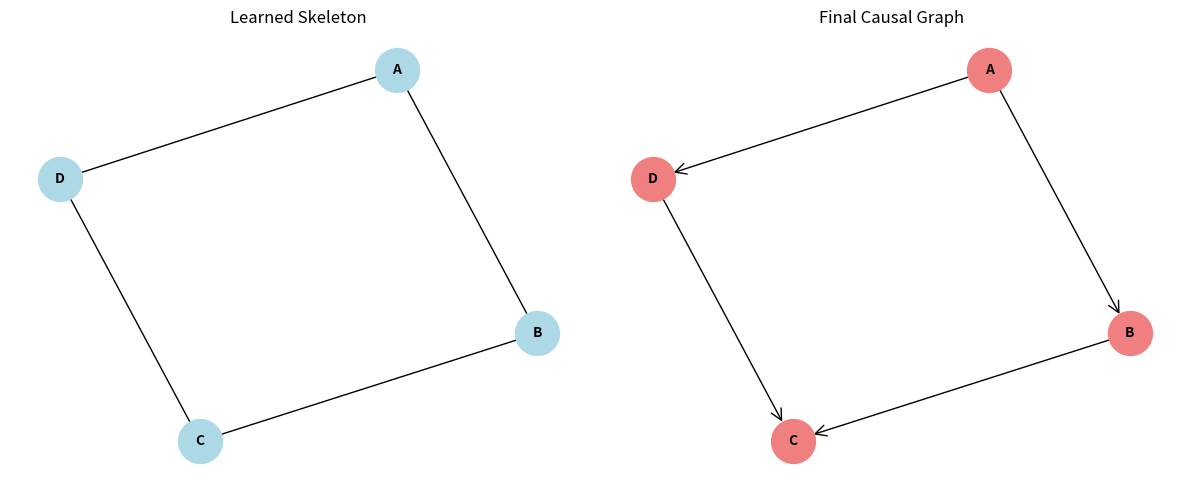

Python code for this plot:
import numpy as np
import pandas as pd
from itertools import combinations
from scipy import stats
from scipy.stats import chi2_contingency, pearsonr
import networkx as nx
import matplotlib.pyplot as plt
from typing import List, Tuple, Set, Dict, Optional

class PCAlgorithm:
    """
    Implementation of the PC (Peter-Clark) algorithm for causal discovery.
    
    The PC algorithm learns causal structure through:
    1. Skeleton discovery using conditional independence tests
    2. Edge orientation using v-structures and propagation rules
    """
    
    def __init__(self, alpha: float = 0.05, max_conditioning_set_size: int = 3):
        """
        Initialize PC algorithm.
        
        Args:
            alpha: Significance level for independence tests
            max_conditioning_set_size: Maximum size of conditioning sets to consider
        """
        self.alpha = alpha
        self.max_k = max_conditioning_set_size
        self.skeleton = None
        self.separating_sets = {}
        self.directed_graph = None
        
    def fit(self, data: pd.DataFrame) -> nx.DiGraph:
        """
        Learn causal structure from data.
        
        Args:
            data: DataFrame with variables as columns
            
        Returns:
            Directed graph representing learned causal structure
        """
        self.variables = list(data.columns)
        self.n_vars = len(self.variables)
        self.data = data
        
        # Phase 1: Learn skeleton
        print("Phase 1: Learning skeleton...")
        self.skeleton = self._learn_skeleton()
        
        # Phase 2: Orient edges
        print("Phase 2: Orienting edges...")
        self.directed_graph = self._orient_edges()
        
        return self.directed_graph
    
    def _learn_skeleton(self) -> nx.Graph:
        """Learn the skeleton (undirected graph) using conditional independence tests."""
        # Start with complete graph
        skeleton = nx.complete_graph(self.variables)
        self.separating_sets = {}
        
        # Test conditional independence for increasing conditioning set sizes
        for k in range(self.max_k + 1):
            print(f"  Testing with conditioning sets of size {k}")
            edges_to_remove = []
            
            for edge in list(skeleton.edges()):
                x, y = edge
                
                # Get potential conditioning sets (neighbors of x and y, excluding x and y)
                neighbors_x = set(skeleton.neighbors(x)) - {y}
                neighbors_y = set(skeleton.neighbors(y)) - {x}
                potential_z = neighbors_x.union(neighbors_y)
                
                # Test all conditioning sets of size k
                if len(potential_z) >= k:
                    for z_set in combinations(potential_z, k):
                        if self._test_conditional_independence(x, y, list(z_set)):
                            edges_to_remove.append((x, y))
                            self.separating_sets[(x, y)] = list(z_set)
                            self.separating_sets[(y, x)] = list(z_set)
                            break
            
            # Remove edges found to be conditionally independent
            skeleton.remove_edges_from(edges_to_remove)
            
        return skeleton
    
    def _test_conditional_independence(self, x: str, y: str, z: List[str]) -> bool:
        """
        Test conditional independence between x and y given z.
        
        Uses partial correlation for continuous variables.
        """
        if len(z) == 0:
            # Test marginal independence
            return self._test_marginal_independence(x, y)
        
        # Calculate partial correlation
        partial_corr = self._partial_correlation(x, y, z)
        
        # Fisher's z-transformation for significance test
        n = len(self.data)
        z_score = 0.5 * np.log((1 + partial_corr) / (1 - partial_corr)) * np.sqrt(n - len(z) - 3)
        p_value = 2 * (1 - stats.norm.cdf(abs(z_score)))
        
        return p_value > self.alpha
    
    def _test_marginal_independence(self, x: str, y: str) -> bool:
        """Test marginal independence between x and y."""
        corr, p_value = pearsonr(self.data[x], self.data[y])
        return p_value > self.alpha
    
    def _partial_correlation(self, x: str, y: str, z: List[str]) -> float:
        """Calculate partial correlation between x and y given z."""
        if len(z) == 0:
            return pearsonr(self.data[x], self.data[y])[0]
        
        # Create design matrix
        vars_subset = [x, y] + z
        data_subset = self.data[vars_subset].values
        
        # Calculate correlation matrix
        corr_matrix = np.corrcoef(data_subset.T)
        
        # Calculate partial correlation using matrix inversion
        try:
            inv_corr = np.linalg.inv(corr_matrix)
            partial_corr = -inv_corr[0, 1] / np.sqrt(inv_corr[0, 0] * inv_corr[1, 1])
            return partial_corr
        except np.linalg.LinAlgError:
            # Fallback to simple correlation if matrix is singular
            return pearsonr(self.data[x], self.data[y])[0]
    
    def _orient_edges(self) -> nx.DiGraph:
        """Orient edges in the skeleton to form a directed acyclic graph."""
        # Convert skeleton to directed graph (with both directions for each edge)
        directed = nx.DiGraph()
        for edge in self.skeleton.edges():
            directed.add_edge(edge[0], edge[1])
            directed.add_edge(edge[1], edge[0])
        
        # Rule 1: Orient v-structures (colliders)
        self._orient_v_structures(directed)
        
        # Rules 2-4: Apply Meek's orientation rules
        changed = True
        while changed:
            changed = False
            changed |= self._meek_rule_1(directed)
            changed |= self._meek_rule_2(directed)
            changed |= self._meek_rule_3(directed)
        
        return directed
    
    def _orient_v_structures(self, graph: nx.DiGraph):
        """Identify and orient v-structures (X -> Z <- Y where X and Y are not adjacent)."""
        for z in self.variables:
            # Find all pairs of non-adjacent neighbors of z
            neighbors = list(self.skeleton.neighbors(z))
            
            for x, y in combinations(neighbors, 2):
                # Check if x and y are not adjacent in skeleton
                if not self.skeleton.has_edge(x, y):
                    # Check if z is not in the separating set of x and y
                    sep_set = self.separating_sets.get((x, y), [])
                    if z not in sep_set:
                        # Orient as v-structure: x -> z <- y
                        if graph.has_edge(z, x):
                            graph.remove_edge(z, x)
                        if graph.has_edge(z, y):
                            graph.remove_edge(z, y)
    
    def _meek_rule_1(self, graph: nx.DiGraph) -> bool:
        """
        Rule 1: If X -> Y - Z and X and Z not adjacent, then orient Y -> Z.
        """
        changed = False
        for y in self.variables:
            # Find directed edges into y
            parents_y = [x for x in graph.predecessors(y) if not graph.has_edge(y, x)]
            # Find undirected edges from y
            undirected_from_y = [z for z in graph.successors(y) if graph.has_edge(z, y)]
            
            for x in parents_y:
                for z in undirected_from_y:
                    # Check if x and z are not adjacent
                    if not self.skeleton.has_edge(x, z):
                        # Orient y -> z
                        if graph.has_edge(z, y):
                            graph.remove_edge(z, y)
                            changed = True
        
        return changed
    
    def _meek_rule_2(self, graph: nx.DiGraph) -> bool:
        """
        Rule 2: If X -> Y -> Z and X - Z, then orient X -> Z.
        """
        changed = False
        for y in self.variables:
            parents_y = [x for x in graph.predecessors(y) if not graph.has_edge(y, x)]
            children_y = [z for z in graph.successors(y) if not graph.has_edge(z, y)]
            
            for x in parents_y:
                for z in children_y:
                    # Check if x - z (undirected)
                    if graph.has_edge(x, z) and graph.has_edge(z, x):
                        # Orient x -> z
                        graph.remove_edge(z, x)
                        changed = True
        
        return changed
    
    def _meek_rule_3(self, graph: nx.DiGraph) -> bool:
        """
        Rule 3: If X - Y, X - Z, Y -> W, Z -> W, and Y and Z not adjacent, then X -> Y.
        """
        changed = False
        for x in self.variables:
            # Find undirected neighbors of x
            undirected_neighbors = [n for n in graph.successors(x) if graph.has_edge(n, x)]
            
            for y, z in combinations(undirected_neighbors, 2):
                # Check if y and z are not adjacent
                if not self.skeleton.has_edge(y, z):
                    # Find common children of y and z
                    children_y = set(n for n in graph.successors(y) if not graph.has_edge(n, y))
                    children_z = set(n for n in graph.successors(z) if not graph.has_edge(n, z))
                    common_children = children_y.intersection(children_z)
                    
                    if common_children:
                        # Orient x -> y and x -> z
                        if graph.has_edge(y, x):
                            graph.remove_edge(y, x)
                            changed = True
                        if graph.has_edge(z, x):
                            graph.remove_edge(z, x)
                            changed = True
        
        return changed
    
    def plot_results(self, figsize: Tuple[int, int] = (12, 5)):
        """Plot both skeleton and final directed graph."""
        fig, (ax1, ax2) = plt.subplots(1, 2, figsize=figsize)
        
        # Plot skeleton
        pos = nx.spring_layout(self.skeleton, seed=42)
        nx.draw(self.skeleton, pos, ax=ax1, with_labels=True, node_color='lightblue',
                node_size=1000, font_size=10, font_weight='bold')
        ax1.set_title("Learned Skeleton")
        
        # Plot directed graph
        nx.draw(self.directed_graph, pos, ax=ax2, with_labels=True, node_color='lightcoral',
                node_size=1000, font_size=10, font_weight='bold', arrows=True,
                arrowsize=20, arrowstyle='->')
        ax2.set_title("Final Causal Graph")
        
        plt.tight_layout()
        plt.show()

# Example usage and testing
def generate_sample_data(n_samples: int = 1000) -> pd.DataFrame:
    """Generate sample data with known causal structure: A -> B -> C, A -> D -> C"""
    np.random.seed(42)
    
    # Generate data according to: A -> B -> C, A -> D -> C
    A = np.random.normal(0, 1, n_samples)
    B = 0.8 * A + np.random.normal(0, 0.5, n_samples)
    D = 0.6 * A + np.random.normal(0, 0.5, n_samples)
    C = 0.7 * B + 0.5 * D + np.random.normal(0, 0.3, n_samples)
    
    return pd.DataFrame({
        'A': A,
        'B': B, 
        'C': C,
        'D': D
    })

if __name__ == "__main__":
    # Generate sample data
    print("Generating sample data with structure: A -> B -> C, A -> D -> C")
    data = generate_sample_data()
    
    # Run PC algorithm
    pc = PCAlgorithm(alpha=0.05, max_conditioning_set_size=2)
    learned_graph = pc.fit(data)
    
    # Print results
    print(f"\nLearned {learned_graph.number_of_edges()} directed edges:")
    for edge in learned_graph.edges():
        print(f"  {edge[0]} -> {edge[1]}")
    
    # Plot results
    pc.plot_results()
    
    # Print adjacency matrix
    print(f"\nAdjacency matrix of learned graph:")
    adj_matrix = nx.adjacency_matrix(learned_graph, nodelist=sorted(pc.variables))
    print(pd.DataFrame(adj_matrix.toarray(), 
                      columns=sorted(pc.variables), 
                      index=sorted(pc.variables)))
